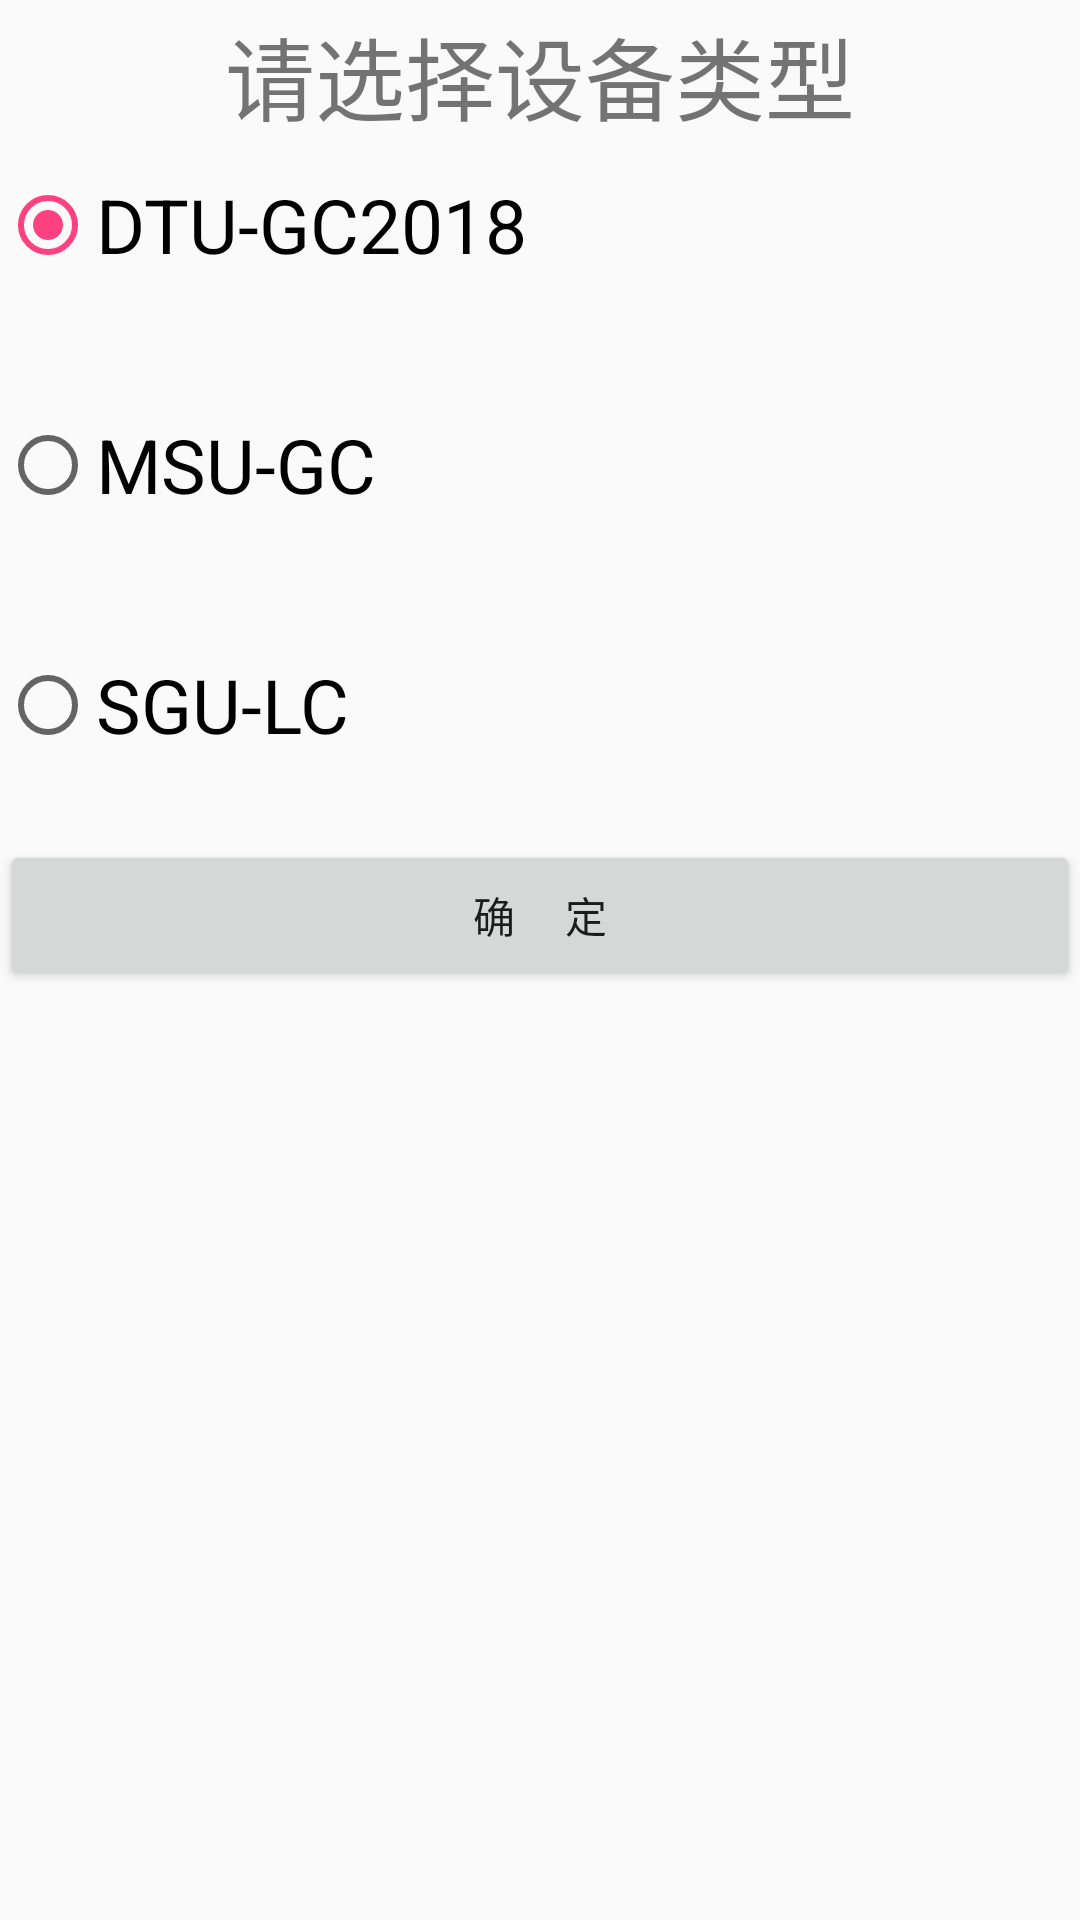

Write the Android layout XML for this screen, with the resource values it uses.
<!-- AndroidManifest.xml: application theme AppTheme -->
<!-- res/layout/download_file_select.xml -->
<?xml version="1.0" encoding="utf-8"?>
<LinearLayout xmlns:android="http://schemas.android.com/apk/res/android"
    android:orientation="vertical" android:layout_width="match_parent"
    android:layout_height="match_parent"
    >
<TextView
    android:text="请选择设备类型"
    android:layout_width="match_parent"
    android:layout_height="50dp"
    android:gravity="center"
    android:textSize="30sp"
    />
    <RadioGroup
        android:id="@+id/devices_selected_group"
        android:layout_width="match_parent"
        android:layout_height="wrap_content"
        android:checkedButton="@id/devices_dtugc"
        >
        <RadioButton
            android:id="@+id/devices_dtugc"
            android:layout_width="wrap_content"
            android:layout_height="50dp"
            android:text="DTU-GC2018"
            android:textSize="25dp"
            />
        <RadioButton
            android:id="@+id/devices_msugc"
            android:layout_width="wrap_content"
            android:layout_height="50dp"
            android:text="MSU-GC"
            android:textSize="25sp"
            android:layout_marginTop="30dp"
            />
        <RadioButton
            android:id="@+id/devices_sgugc"
            android:layout_width="wrap_content"
            android:layout_height="50dp"
            android:text="SGU-LC"
            android:textSize="25sp"
            android:layout_marginTop="30dp"
            />
    </RadioGroup>

    <LinearLayout
        android:layout_width="match_parent"
        android:layout_height="50dp"
        android:layout_marginTop="20dp"
        >
        <Button
            android:id="@+id/devices_selected_ok"
            android:layout_width="match_parent"
            android:layout_height="match_parent"
            android:text="确     定"
            />

    </LinearLayout>
</LinearLayout>
<!-- resources referenced by this layout -->
<resources>
  <style name="AppTheme" parent="Theme.AppCompat.Light.DarkActionBar">
          
          <item name="colorPrimary">@color/colorPrimary</item>
          <item name="colorPrimaryDark">@color/colorPrimaryDark</item>
          <item name="colorAccent">@color/colorAccent</item>
      </style>
  <color name="colorPrimary">#3F51B5</color>
  <color name="colorPrimaryDark">#303F9F</color>
  <color name="colorAccent">#FF4081</color>
</resources>
